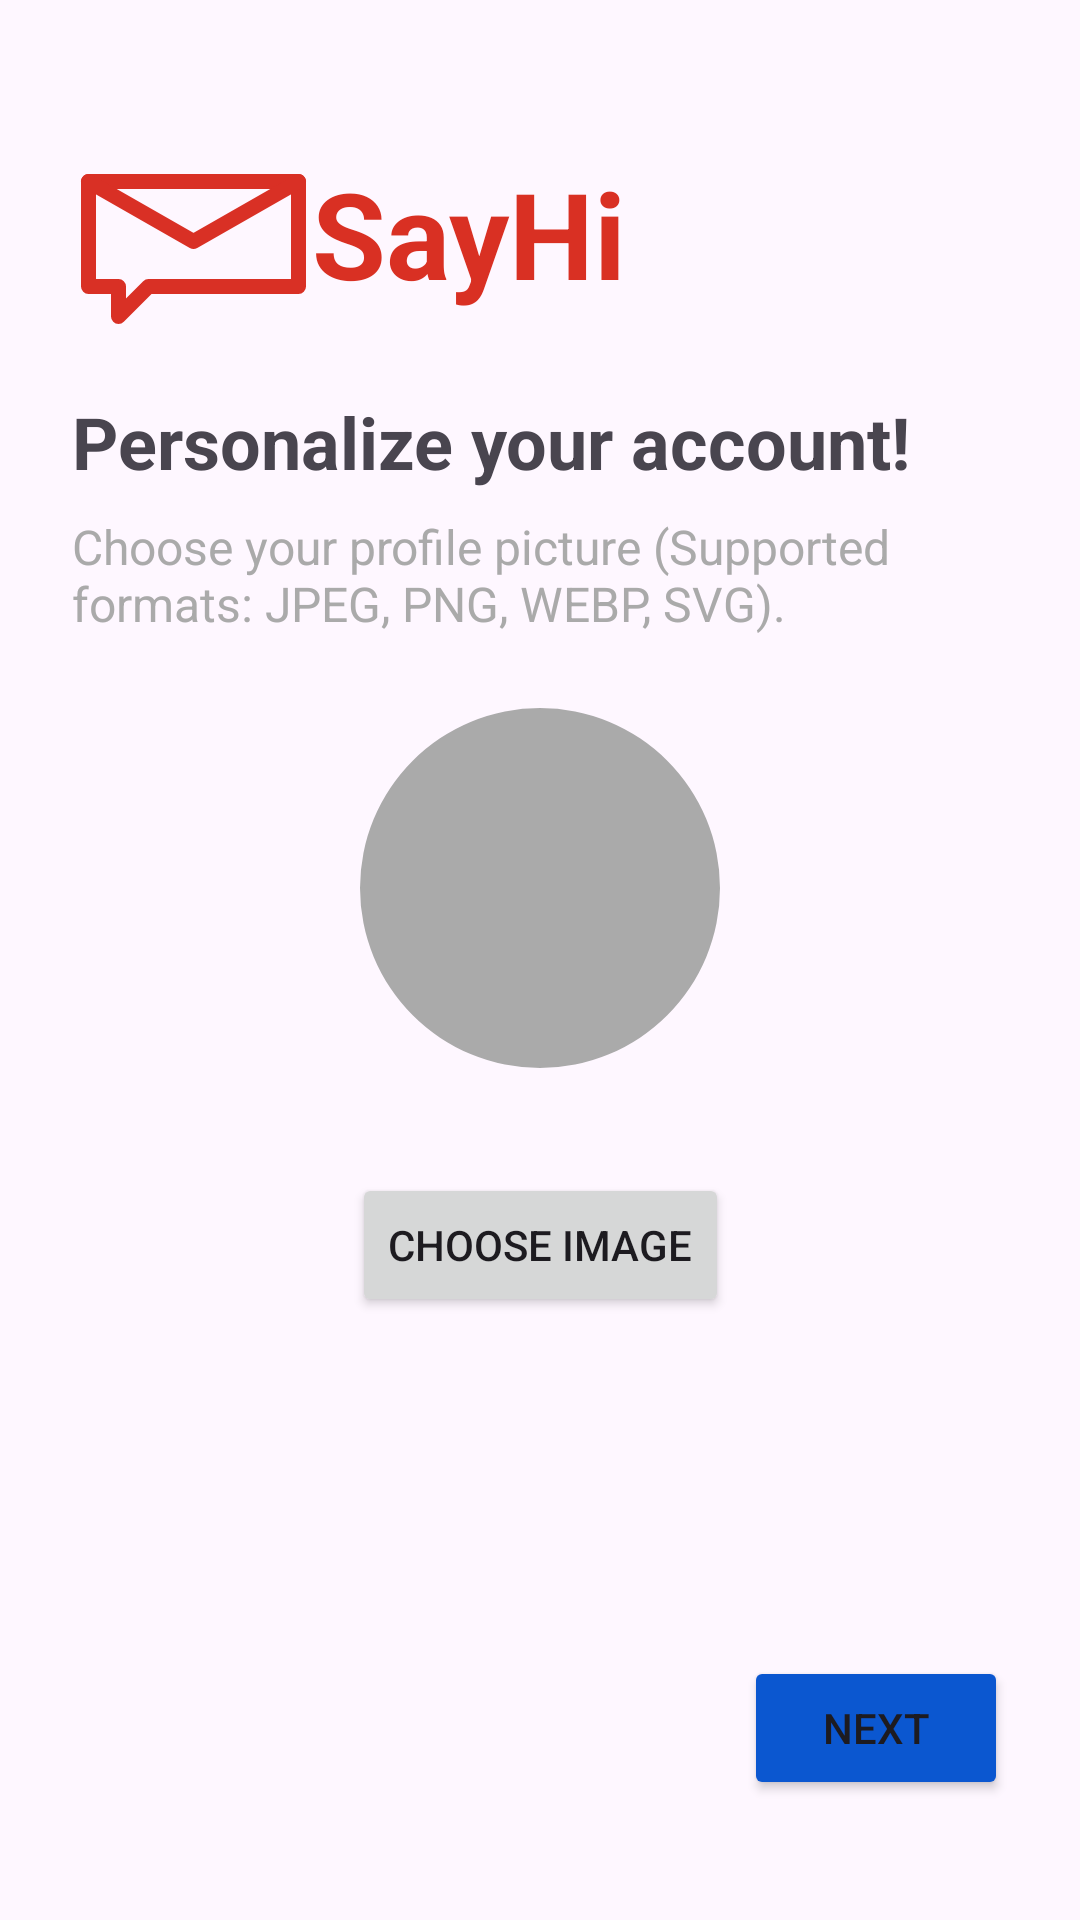

Android layout source for this screen:
<!-- AndroidManifest.xml: application theme Theme.AndroidApp -->
<!-- res/layout/fragment_profile_picture.xml -->
<?xml version="1.0" encoding="utf-8"?>
<androidx.constraintlayout.widget.ConstraintLayout
    xmlns:android="http://schemas.android.com/apk/res/android"
    xmlns:app="http://schemas.android.com/apk/res-auto"
    xmlns:tools="http://schemas.android.com/tools"
    android:layout_width="match_parent"
    android:layout_height="match_parent"
    android:padding="24dp"
    tools:context=".ui.registration.ProfilePictureFragment">

    
    <include
        android:id="@+id/logoInclude"
        layout="@layout/view_app_logo"
        android:layout_width="wrap_content"
        android:layout_height="wrap_content"
        app:layout_constraintTop_toTopOf="parent"
        app:layout_constraintStart_toStartOf="parent"
        android:layout_marginTop="16dp" />

    
    <TextView
        android:id="@+id/titleText"
        android:layout_width="0dp"
        android:layout_height="wrap_content"
        android:text="Personalize your account!"
        android:textSize="24sp"
        android:textStyle="bold"
        app:layout_constraintTop_toBottomOf="@id/logoInclude"
        app:layout_constraintStart_toStartOf="parent"
        app:layout_constraintEnd_toEndOf="parent"
        android:layout_marginTop="16dp" />

    
    <TextView
        android:id="@+id/subTitleText"
        android:layout_width="0dp"
        android:layout_height="wrap_content"
        android:text="Choose your profile picture (Supported formats: JPEG, PNG, WEBP, SVG)."
        android:textSize="16sp"
        android:textColor="@android:color/darker_gray"
        app:layout_constraintTop_toBottomOf="@id/titleText"
        app:layout_constraintStart_toStartOf="parent"
        app:layout_constraintEnd_toEndOf="parent"
        android:layout_marginTop="8dp" />

    <com.google.android.material.imageview.ShapeableImageView
        android:id="@+id/imageViewProfile"
        android:layout_width="120dp"
        android:layout_height="120dp"
        android:scaleType="centerCrop"
        android:background="@android:color/darker_gray"
        app:shapeAppearanceOverlay="@style/CircleImageView"
        app:layout_constraintTop_toBottomOf="@id/subTitleText"
        app:layout_constraintStart_toStartOf="parent"
        app:layout_constraintEnd_toEndOf="parent"
        android:layout_marginTop="24dp" />


    
    <TextView
        android:id="@+id/textViewFilename"
        android:layout_width="wrap_content"
        android:layout_height="wrap_content"
        android:text=""
        android:textSize="14sp"
        app:layout_constraintTop_toBottomOf="@id/imageViewProfile"
        app:layout_constraintStart_toStartOf="parent"
        app:layout_constraintEnd_toEndOf="parent"
        android:layout_marginTop="8dp" />

    
    <Button
        android:id="@+id/buttonChooseImage"
        android:layout_width="wrap_content"
        android:layout_height="wrap_content"
        android:text="Choose Image"
        app:layout_constraintTop_toBottomOf="@id/textViewFilename"
        app:layout_constraintStart_toStartOf="parent"
        app:layout_constraintEnd_toEndOf="parent"
        android:layout_marginTop="8dp" />

    
    <Button
        android:id="@+id/buttonNext"
        android:layout_width="wrap_content"
        android:layout_height="wrap_content"
        android:text="Next"
        android:backgroundTint="@color/btnBlue"
        app:layout_constraintBottom_toBottomOf="parent"
        app:layout_constraintEnd_toEndOf="parent"
        android:layout_marginBottom="16dp"/>
</androidx.constraintlayout.widget.ConstraintLayout>
<!-- res/layout/view_app_logo.xml (included above) -->
<?xml version="1.0" encoding="utf-8"?>
<androidx.constraintlayout.widget.ConstraintLayout
    xmlns:android="http://schemas.android.com/apk/res/android"
    android:layout_width="wrap_content"
    android:layout_height="wrap_content"
    xmlns:app="http://schemas.android.com/apk/res-auto"
    android:orientation="horizontal"
    android:layout_gravity="left"
    >


    <ImageView
        android:layout_gravity="left"
        android:id="@+id/logoImg"
        android:layout_width="match_parent"
        android:layout_height="wrap_content"
        android:contentDescription="@string/app_name"
        app:srcCompat="@drawable/say_hi_logo"
        app:layout_constraintLeft_toLeftOf="parent"
        app:layout_constraintRight_toLeftOf="@+id/logoText"
        app:layout_constraintBottom_toBottomOf="parent"
        app:layout_constraintTop_toTopOf="parent"/>

    <TextView
        style="@style/logoText"
        android:id="@+id/logoText"
        android:layout_width="wrap_content"
        android:layout_height="wrap_content"
        android:text="@string/app_name"
        app:layout_constraintLeft_toRightOf="@+id/logoImg"
        app:layout_constraintBottom_toBottomOf="parent"
        app:layout_constraintTop_toTopOf="parent"
        app:layout_constraintRight_toRightOf="parent"/>
</androidx.constraintlayout.widget.ConstraintLayout>
<!-- resources referenced by this layout -->
<resources>
  <color name="btnBlue">#0b57d0</color>
  <!-- drawable say_hi_logo (drawable) -->
  <vector xmlns:android="http://schemas.android.com/apk/res/android"
      android:width="80dp"
      android:height="75dp"
      android:viewportWidth="80"
      android:viewportHeight="75">
    <path
        android:pathData="M5.5,20.5L75.5,20.5L75.5,55.5L25.5,55.5L15.5,65.5L15.5,55.5L5.5,55.5Z"
        android:strokeLineJoin="round"
        android:strokeWidth="5"
        android:fillColor="#00000000"
        android:strokeColor="#D93025"
        android:strokeLineCap="round"/>
    <path
        android:pathData="M5.5,20.5L40.5,40.5L75.5,20.5"
        android:strokeLineJoin="round"
        android:strokeWidth="5"
        android:fillColor="#00000000"
        android:strokeColor="#D93025"
        android:strokeLineCap="round"/>
  </vector>
  <string name="app_name">SayHi</string>
  <style name="CircleImageView" parent="">
          <item name="cornerFamily">rounded</item>
          <item name="cornerSize">50%</item>
      </style>
  <style name="logoText">
          <item name="android:layout_gravity">center_vertical</item>
          <item name="android:layout_marginLeft">2dp</item>
          <item name="android:fontFamily">sans-serif</item>
          <item name="android:textStyle">bold</item>
          <item name="android:textSize">50sp</item>
          <item name="android:textColor">@color/logoColor</item>
      </style>
  <style name="Theme.AndroidApp" parent="Base.Theme.AndroidApp" />
  <color name="logoColor">#D93023</color>
  <style name="Base.Theme.AndroidApp" parent="Theme.Material3.DayNight.NoActionBar">
          <item name="colorPrimary">@color/colorPrimary</item>
          <item name="colorPrimaryContainer">@color/colorPrimary</item>
          <item name="colorOnPrimary">@color/colorOnPrimary</item>
          <item name="toolbarStyle">@style/CustomToolbar</item>
      </style>
  <color name="colorPrimary">#D93023</color>
  <color name="colorOnPrimary">#FFFFFF</color>
  <style name="CustomToolbar" parent="Widget.Material3.Toolbar">
          <item name="android:background">?attr/colorPrimary</item>
          <item name="titleTextColor">?attr/colorOnPrimary</item>
          <item name="subtitleTextColor">?attr/colorOnPrimary</item>
      </style>
</resources>
